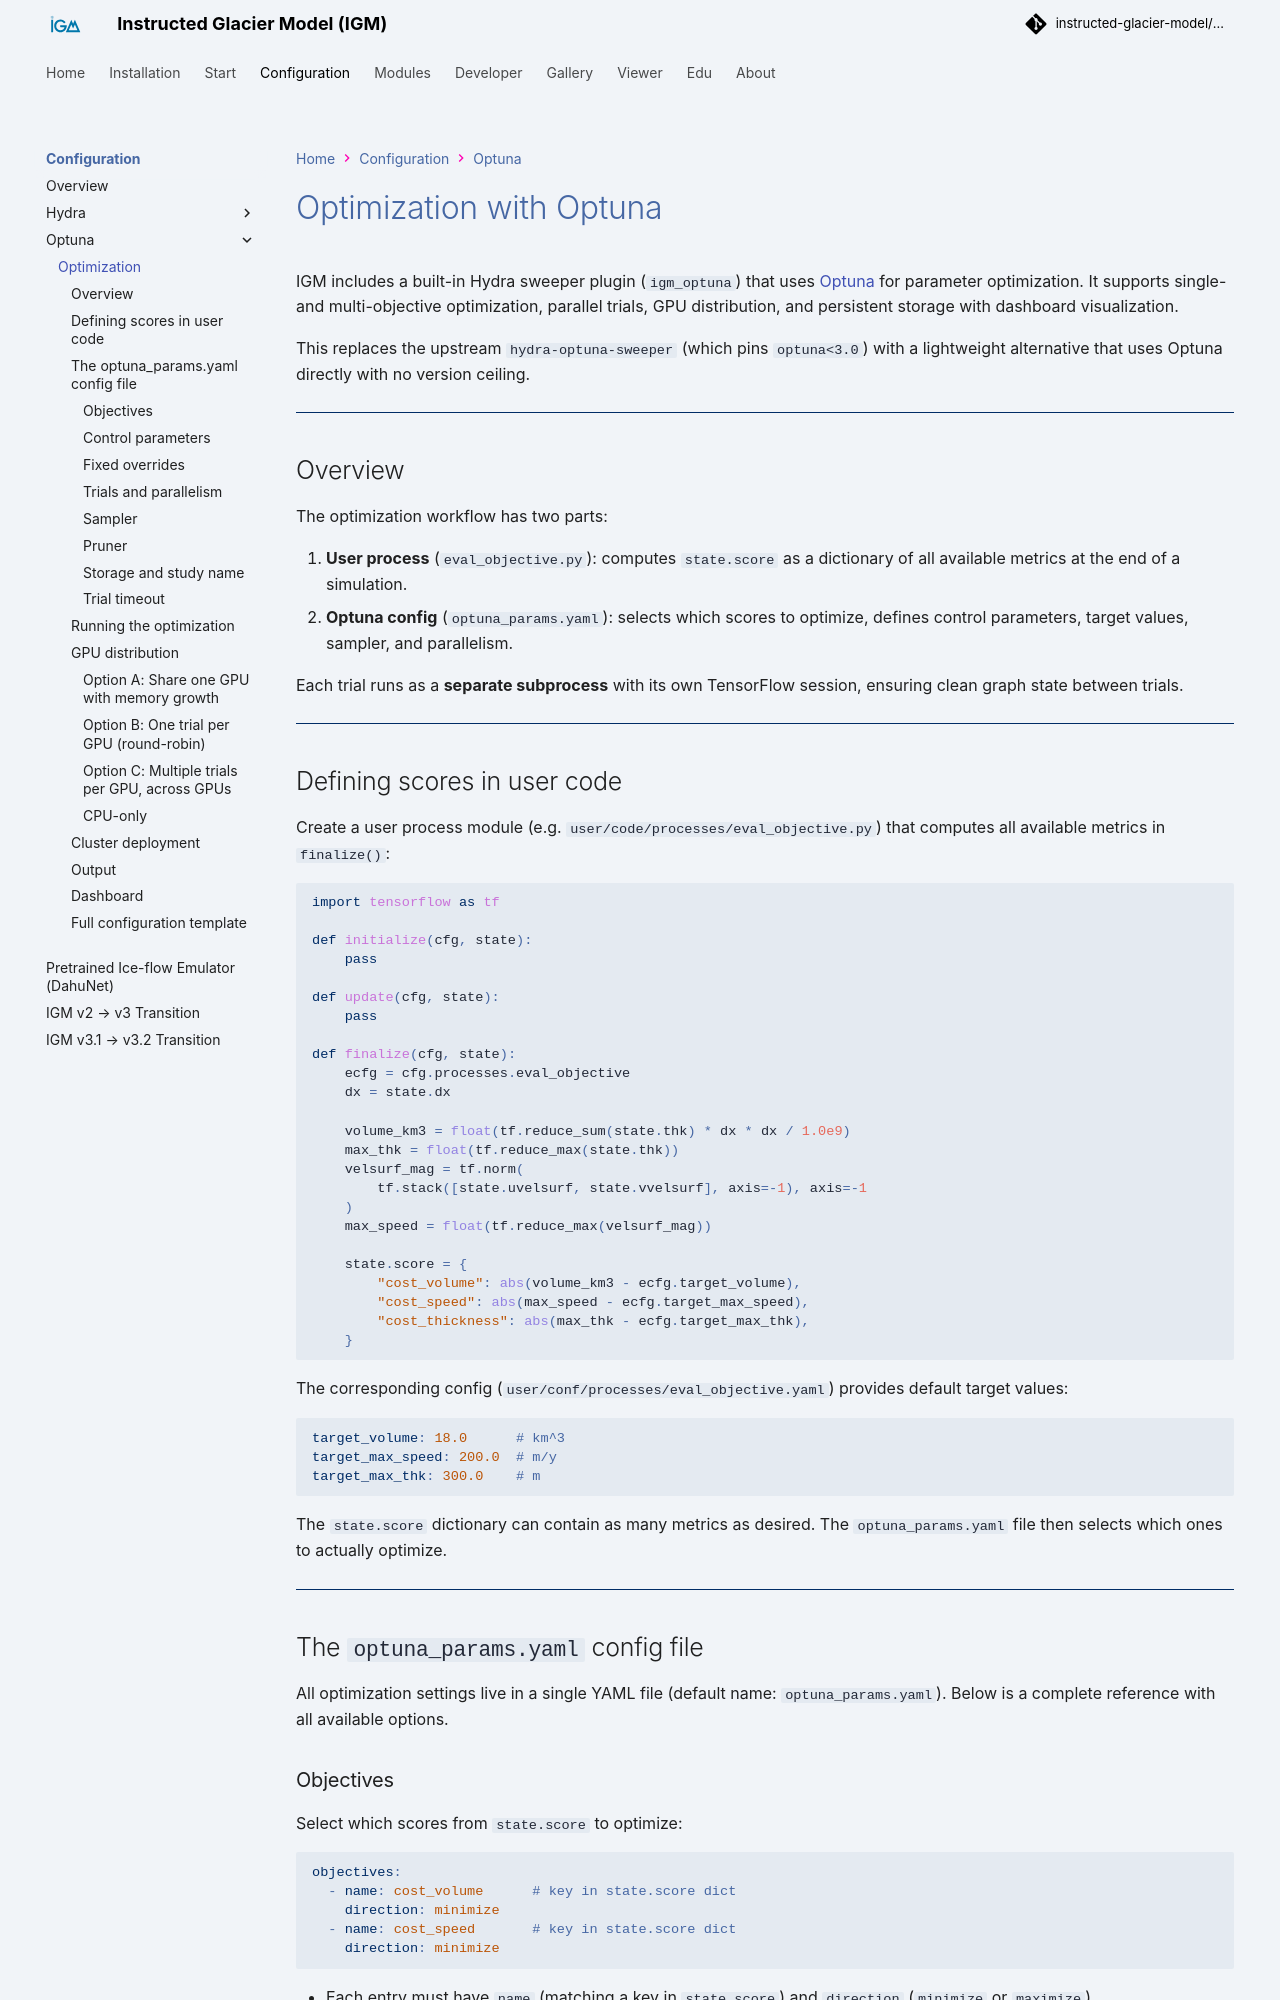

repository: instructed-glacier-model/igm-doc · page: latest/hydra/optuna_cluster/index.html · generator: mkdocs

# Optimization with Optuna

IGM includes a built-in Hydra sweeper plugin (`igm_optuna`) that uses [Optuna](https://optuna.org/) for parameter optimization. It supports single- and multi-objective optimization, parallel trials, GPU distribution, and persistent storage with dashboard visualization.

This replaces the upstream `hydra-optuna-sweeper` (which pins `optuna<3.0`) with a lightweight alternative that uses Optuna directly with no version ceiling.

---

## Overview

The optimization workflow has two parts:

1. **User process** (`eval_objective.py`): computes `state.score` as a dictionary of all available metrics at the end of a simulation.
2. **Optuna config** (`optuna_params.yaml`): selects which scores to optimize, defines control parameters, target values, sampler, and parallelism.

Each trial runs as a **separate subprocess** with its own TensorFlow session, ensuring clean graph state between trials.

---

## Defining scores in user code

Create a user process module (e.g. `user/code/processes/eval_objective.py`) that computes all available metrics in `finalize()`:

```python
import tensorflow as tf

def initialize(cfg, state):
    pass

def update(cfg, state):
    pass

def finalize(cfg, state):
    ecfg = cfg.processes.eval_objective
    dx = state.dx

    volume_km3 = float(tf.reduce_sum(state.thk) * dx * dx / 1.0e9)
    max_thk = float(tf.reduce_max(state.thk))
    velsurf_mag = tf.norm(
        tf.stack([state.uvelsurf, state.vvelsurf], axis=-1), axis=-1
    )
    max_speed = float(tf.reduce_max(velsurf_mag))

    state.score = {
        "cost_volume": abs(volume_km3 - ecfg.target_volume),
        "cost_speed": abs(max_speed - ecfg.target_max_speed),
        "cost_thickness": abs(max_thk - ecfg.target_max_thk),
    }
```

The corresponding config (`user/conf/processes/eval_objective.yaml`) provides default target values:

```yaml
target_volume: 18.0      # km^3
target_max_speed: 200.0  # m/y
target_max_thk: 300.0    # m
```

The `state.score` dictionary can contain as many metrics as desired. The `optuna_params.yaml` file then selects which ones to actually optimize.

---

## The `optuna_params.yaml` config file

All optimization settings live in a single YAML file (default name: `optuna_params.yaml`). Below is a complete reference with all available options.
